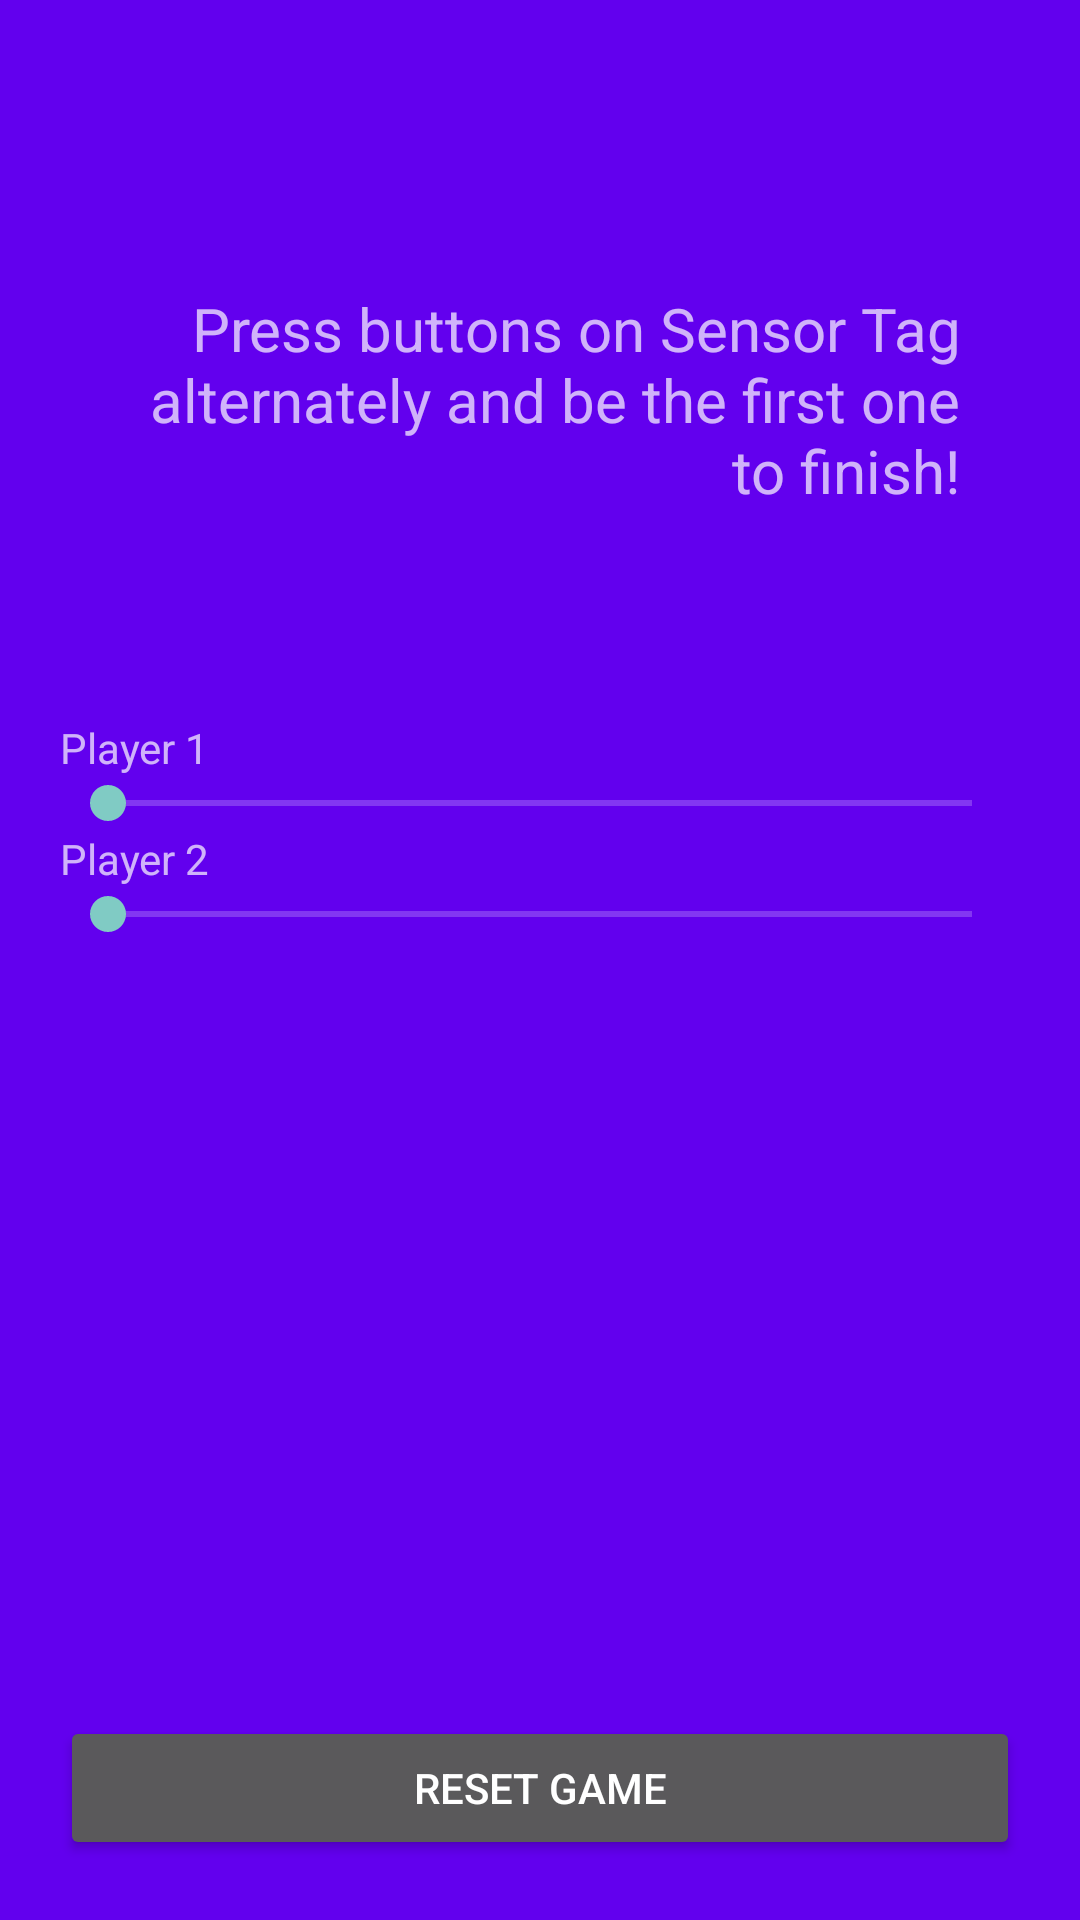

Write the Android layout XML for this screen, with the resource values it uses.
<!-- AndroidManifest.xml: application theme AppTheme -->
<!-- res/layout/activity_running_buttons.xml -->
<?xml version="1.0" encoding="utf-8"?>
<LinearLayout xmlns:android="http://schemas.android.com/apk/res/android"
    xmlns:app="http://schemas.android.com/apk/res-auto"
    android:layout_width="match_parent"
    android:layout_height="match_parent"
    android:background="@color/colorPrimary"
    android:keepScreenOn="true"
    android:orientation="vertical">

    <android.support.v7.widget.Toolbar
        android:id="@+id/action_bar"
        style="@style/ViewerToolbarStyle"
        android:layout_width="match_parent"
        android:layout_height="?attr/actionBarSize"
        app:navigationContentDescription="@string/abc_action_bar_up_description" />

    <LinearLayout
        android:layout_width="match_parent"
        android:layout_height="0dp"
        android:layout_margin="20dp"
        android:layout_weight="1"
        android:orientation="vertical">

        <LinearLayout
            android:layout_width="match_parent"
            android:layout_height="wrap_content"
            android:layout_margin="20dp"
            android:orientation="horizontal">

            <TextView
                android:layout_width="0dp"
                android:layout_height="match_parent"
                android:layout_weight="1"
                android:gravity="right|center_vertical"
                android:text="Press buttons on Sensor Tag alternately and be the first one to finish!"
                android:textSize="20dp" />


        </LinearLayout>

        <TextView
            android:layout_width="match_parent"
            android:layout_height="wrap_content"
            android:layout_marginBottom="20dp"
            android:text=""
            android:textAppearance="@android:style/TextAppearance.Large" />

        <LinearLayout
            android:layout_width="match_parent"
            android:layout_height="wrap_content"
            android:orientation="horizontal">

            <TextView
                android:layout_width="0dp"
                android:layout_height="wrap_content"
                android:layout_weight="1"
                android:text="Player 1" />

            <TextView
                android:id="@+id/tv_speed_player_one"
                android:layout_width="0dp"
                android:layout_height="wrap_content"
                android:layout_weight="1"
                android:text="Speed:"
                android:visibility="gone" />
        </LinearLayout>

        <SeekBar
            android:id="@+id/sb_player_one"
            android:layout_width="match_parent"
            android:layout_height="wrap_content"
            android:max="100"
            android:progress="0" />

        <LinearLayout
            android:layout_width="match_parent"
            android:layout_height="wrap_content"
            android:orientation="horizontal">

            <TextView
                android:layout_width="0dp"
                android:layout_height="wrap_content"
                android:layout_weight="1"
                android:text="Player 2" />

            <TextView
                android:id="@+id/tv_speed_player_two"
                android:layout_width="0dp"
                android:layout_height="wrap_content"
                android:layout_weight="1"
                android:text="Speed:"
                android:visibility="gone" />
        </LinearLayout>

        <SeekBar
            android:id="@+id/sb_player_two"
            android:layout_width="match_parent"
            android:layout_height="wrap_content"
            android:max="100"
            android:progress="0" />

        <TextView
            android:id="@+id/tv_race_summary"
            android:layout_width="match_parent"
            android:layout_height="0dp"
            android:layout_weight="1"
            android:gravity="center"
            android:textAppearance="@android:style/TextAppearance.Large"
            android:textSize="20dp"
            android:textStyle="bold" />

        <Button
            android:id="@+id/b_reset"
            android:layout_width="match_parent"
            android:layout_height="wrap_content"
            android:text="Reset game" />
    </LinearLayout>

</LinearLayout>
<!-- resources referenced by this layout -->
<resources>
  <style name="ViewerToolbarStyle" parent="Widget.AppCompat.Toolbar">
          <item name="android:background">@color/colorPrimary</item>
          <item name="popupTheme">@style/ThemeOverlay.AppCompat.Dark</item>
          <item name="theme">@style/ThemeOverlay.AppCompat.Dark.ActionBar</item>
      </style>
  <style name="AppTheme" parent="AppTheme.Base" />
  <style name="AppTheme.Base" parent="Theme.AppCompat">
          <item name="colorPrimary">@color/colorPrimary</item>
          <item name="colorPrimaryDark">@color/colorPrimary</item>
          <item name="android:windowNoTitle">true</item>
          <item name="windowActionBar">false</item>
      </style>
  <!-- not gathered from this repository: default colours our renderer supplied (Android Studio template values) -->
  <color name="colorPrimary">#FF6200EE</color>
</resources>
